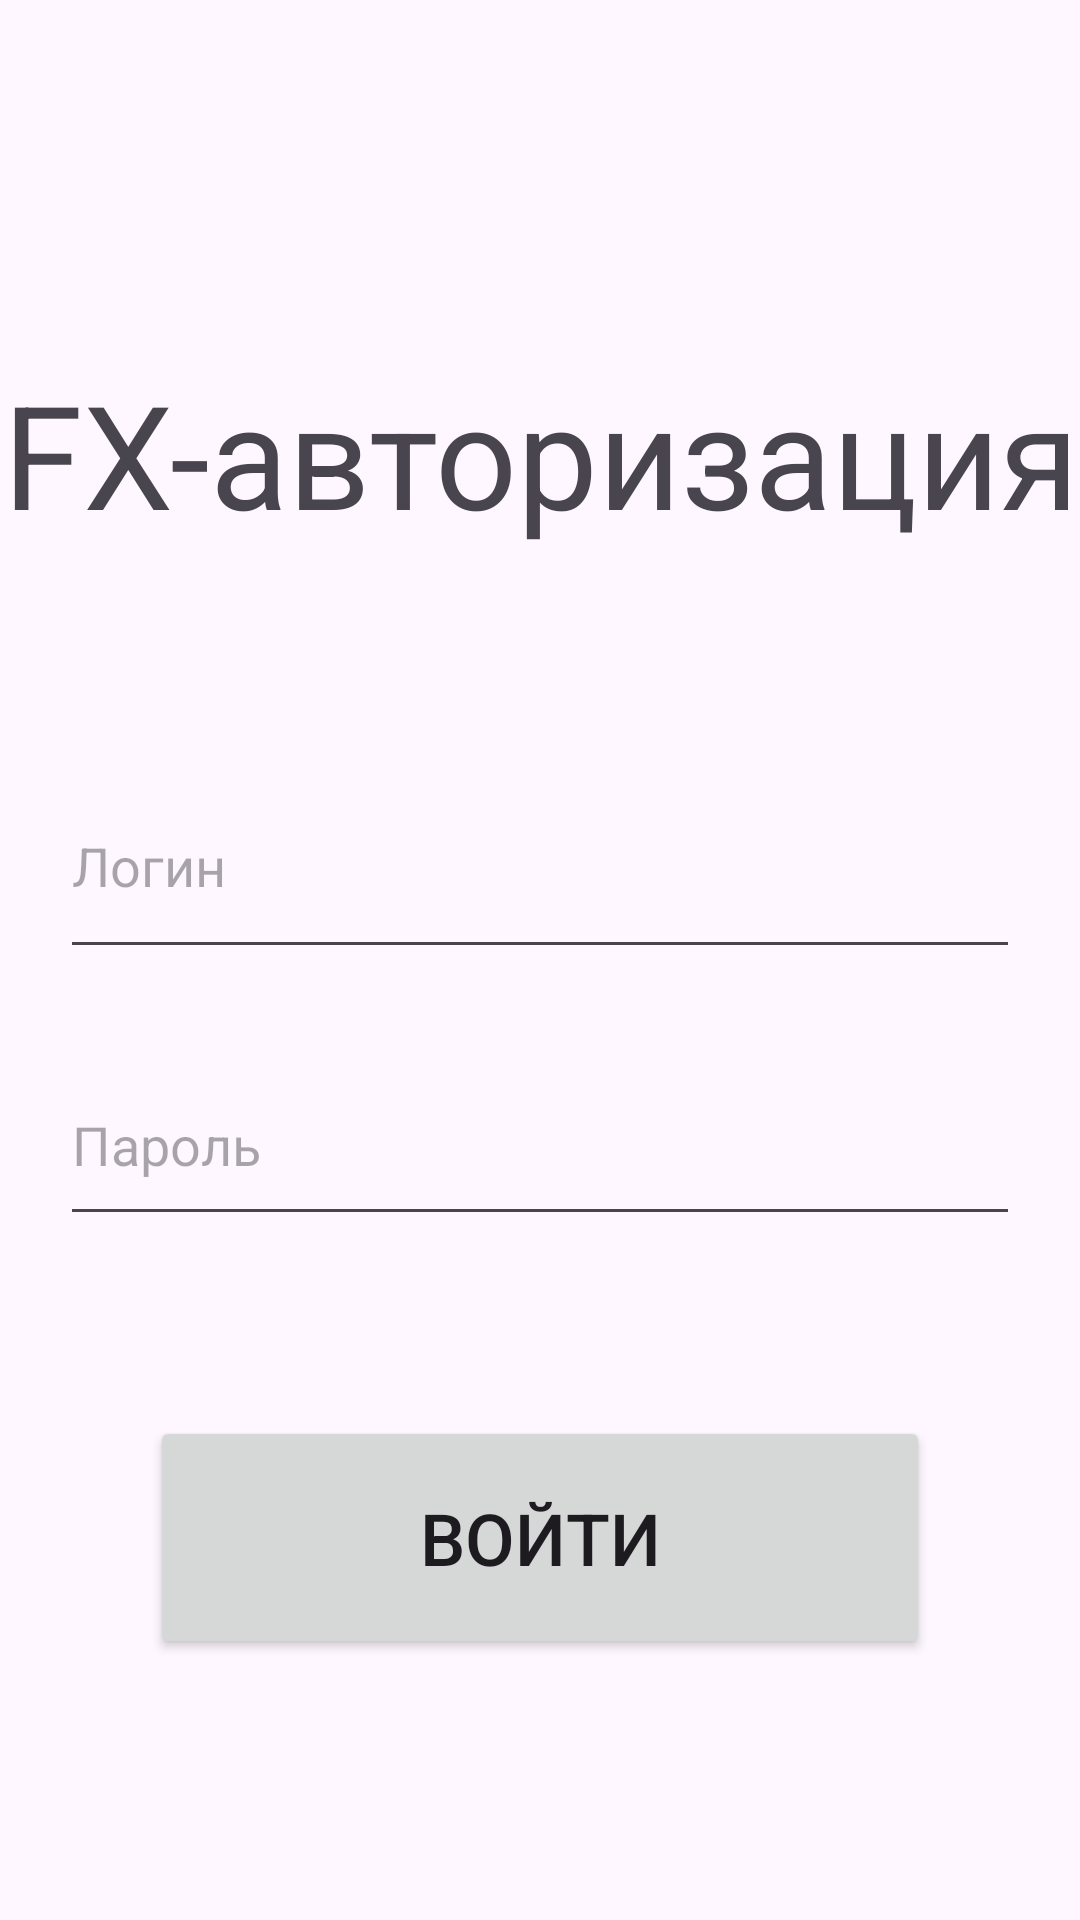

Layout XML and referenced resources for this Android screen:
<!-- AndroidManifest.xml: application theme Theme.Rocket_for_Iran -->
<!-- res/layout/activity_main.xml -->
<?xml version="1.0" encoding="utf-8"?>
<androidx.constraintlayout.widget.ConstraintLayout xmlns:android="http://schemas.android.com/apk/res/android"
    xmlns:app="http://schemas.android.com/apk/res-auto"
    xmlns:tools="http://schemas.android.com/tools"
    android:id="@+id/main"
    android:layout_width="match_parent"
    android:layout_height="match_parent"
    tools:context=".MainActivity">

    <TextView
        android:id="@+id/textView"
        android:layout_width="match_parent"
        android:layout_height="wrap_content"
        android:gravity="center"
        android:text="FX-авторизация"
        android:textSize="48sp"
        app:autoSizeMaxTextSize="48dp"
        app:autoSizeMinTextSize="20dp"
        app:layout_constraintBottom_toBottomOf="parent"
        app:layout_constraintEnd_toEndOf="parent"
        app:layout_constraintStart_toStartOf="parent"
        app:layout_constraintTop_toTopOf="parent"
        app:layout_constraintVertical_bias="0.207" />

    <EditText
        android:id="@+id/editTextText"
        android:layout_width="match_parent"
        android:layout_height="72dp"
        android:layout_marginStart="20dp"
        android:layout_marginEnd="20dp"
        android:ems="10"
        android:hint="Логин"
        android:inputType="text"
        app:layout_constraintBottom_toBottomOf="parent"
        app:layout_constraintEnd_toEndOf="parent"
        app:layout_constraintStart_toStartOf="parent"
        app:layout_constraintTop_toBottomOf="@+id/textView"
        app:layout_constraintVertical_bias="0.176" />

    <Button
        android:id="@+id/button"
        android:layout_width="match_parent"
        android:layout_height="81dp"
        android:layout_marginStart="50dp"
        android:layout_marginEnd="50dp"
        android:text="Войти"
        android:textSize="24sp"
        app:layout_constraintBottom_toBottomOf="parent"
        app:layout_constraintEnd_toEndOf="parent"
        app:layout_constraintHorizontal_bias="0.498"
        app:layout_constraintStart_toStartOf="parent"
        app:layout_constraintTop_toBottomOf="@+id/editTextTextPassword"
        app:layout_constraintVertical_bias="0.408" />

    <EditText
        android:id="@+id/editTextTextPassword"
        android:layout_width="match_parent"
        android:layout_height="64dp"
        android:layout_marginStart="20dp"
        android:layout_marginTop="25dp"
        android:layout_marginEnd="20dp"
        android:ems="10"
        android:hint="Пароль"
        android:inputType="textPassword"
        app:layout_constraintBottom_toBottomOf="parent"
        app:layout_constraintEnd_toEndOf="parent"
        app:layout_constraintHorizontal_bias="0.0"
        app:layout_constraintStart_toStartOf="parent"
        app:layout_constraintTop_toBottomOf="@+id/editTextText"
        app:layout_constraintVertical_bias="0.0" />

</androidx.constraintlayout.widget.ConstraintLayout>
<!-- resources referenced by this layout -->
<resources>
  <style name="Theme.Rocket_for_Iran" parent="Base.Theme.Rocket_for_Iran" />
  <style name="Base.Theme.Rocket_for_Iran" parent="Theme.Material3.DayNight.NoActionBar">
          
          
      </style>
</resources>
